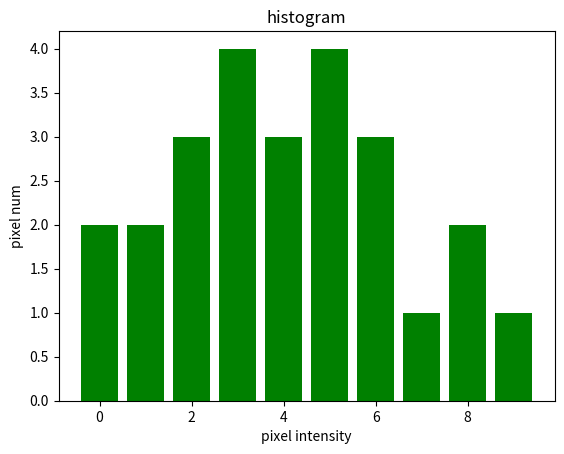

Write Python code to recreate this figure.
# exam_13에서 만든 5x5_img 파일의 히스토그램을 표현해보자
# my_calcHist라는 함수를 직접 만들어서!

import numpy as np
import matplotlib.pyplot as plt

def my_calcHist(img) :
    h, w = img.shape[:2]
    hist = np.zeros((10), dtype=np.int64) # 0~9에 대한 픽셀값만 측정
    for row in range(h) :
        for col in range(w) :
            intensity = img[row, col]
            hist[intensity] += 1
    
    return hist

if __name__ == '__main__' :
    src = np.array([[3,1,3,5,4],
                    [9,8,3,5,6],
                    [2,2,3,8,7],
                    [5,4,6,5,4],
                    [1,0,0,2,6]])
    hist = my_calcHist(src)
    binX = np.arange(len(hist))
    plt.bar(binX, hist, width=0.8, color='g')
    plt.title('histogram')
    plt.xlabel('pixel intensity')
    plt.ylabel('pixel num')
    plt.show()